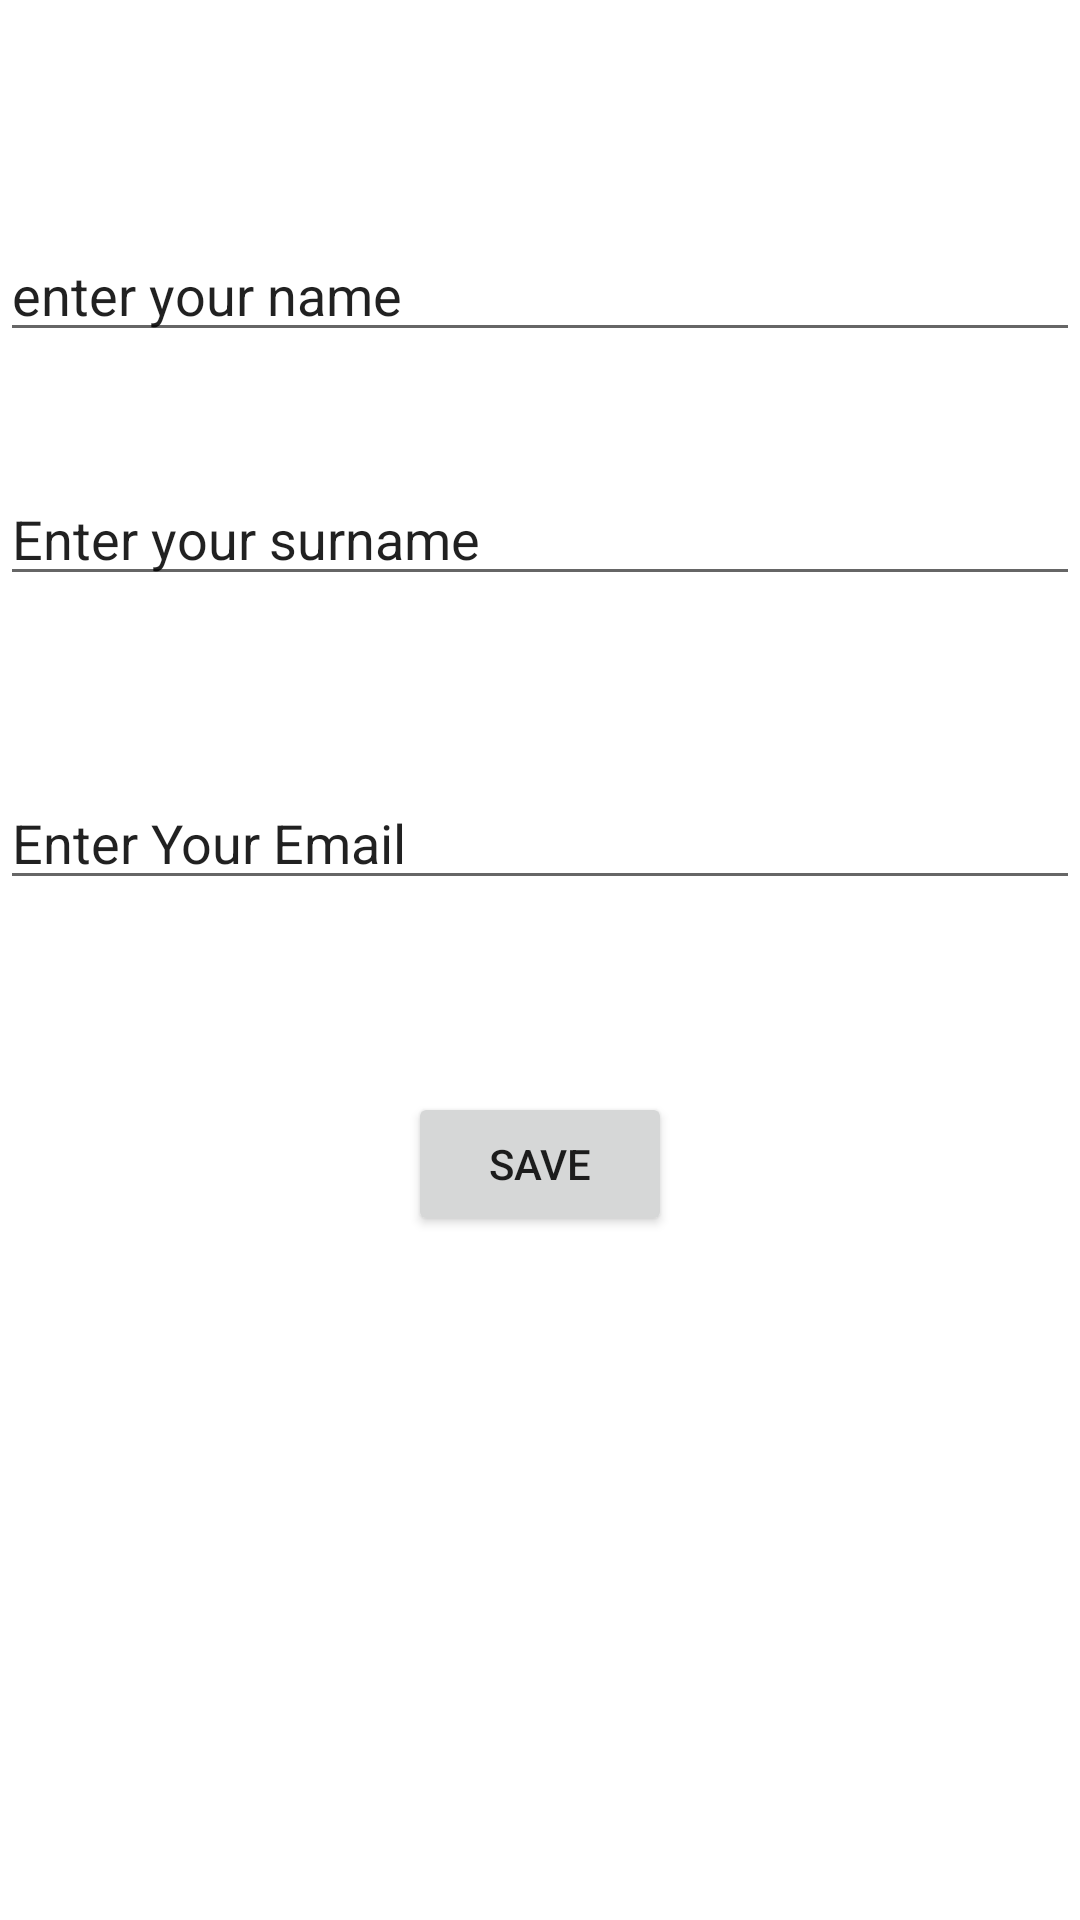

Reconstruct the res/layout file that produces this screen, plus the resources it refers to.
<!-- AndroidManifest.xml: application theme Theme.Tbc_shemajamebeli_three -->
<!-- res/layout/fragment_add.xml -->
<?xml version="1.0" encoding="utf-8"?>
<androidx.constraintlayout.widget.ConstraintLayout xmlns:android="http://schemas.android.com/apk/res/android"
    xmlns:app="http://schemas.android.com/apk/res-auto"
    xmlns:tools="http://schemas.android.com/tools"
    android:layout_width="match_parent"
    android:layout_height="match_parent"
    tools:context=".AddFragment">

    <EditText
        android:id="@+id/editeTextPersonName"
        android:layout_width="0dp"
        android:layout_height="wrap_content"
        android:layout_marginTop="76dp"
        android:ems="10"
        android:inputType="textPersonName"
        android:text="enter your name"
        app:layout_constraintEnd_toEndOf="parent"
        app:layout_constraintHorizontal_bias="0.0"
        app:layout_constraintStart_toStartOf="parent"
        app:layout_constraintTop_toTopOf="parent" />

    <EditText
        android:id="@+id/editeTextPersonSurname"
        android:layout_width="0dp"
        android:layout_height="wrap_content"
        android:layout_marginTop="40dp"
        android:ems="10"
        android:inputType="textPersonName"
        android:text="Enter your surname"
        app:layout_constraintEnd_toEndOf="parent"
        app:layout_constraintHorizontal_bias="0.497"
        app:layout_constraintStart_toStartOf="parent"
        app:layout_constraintTop_toBottomOf="@+id/editeTextPersonName" />

    <EditText
        android:id="@+id/editTextPersonEmail"
        android:layout_width="0dp"
        android:layout_height="wrap_content"
        android:layout_marginTop="60dp"
        android:ems="10"
        android:inputType="textPersonName"
        android:text="Enter Your Email"
        app:layout_constraintEnd_toEndOf="parent"
        app:layout_constraintHorizontal_bias="0.497"
        app:layout_constraintStart_toStartOf="parent"
        app:layout_constraintTop_toBottomOf="@+id/editeTextPersonSurname" />

    <Button
        android:id="@+id/saveButton"
        android:layout_width="wrap_content"
        android:layout_height="wrap_content"
        android:layout_marginTop="64dp"
        android:text="Save"
        app:layout_constraintEnd_toEndOf="parent"
        app:layout_constraintStart_toStartOf="parent"
        app:layout_constraintTop_toBottomOf="@+id/editTextPersonEmail" />
</androidx.constraintlayout.widget.ConstraintLayout>
<!-- resources referenced by this layout -->
<resources>
  <style name="Theme.Tbc_shemajamebeli_three" parent="Theme.MaterialComponents.DayNight.DarkActionBar">
          
          <item name="colorPrimary">@color/purple_500</item>
          <item name="colorPrimaryVariant">@color/purple_700</item>
          <item name="colorOnPrimary">@color/white</item>
          
          <item name="colorSecondary">@color/teal_200</item>
          <item name="colorSecondaryVariant">@color/teal_700</item>
          <item name="colorOnSecondary">@color/black</item>
          
          <item name="android:statusBarColor" tools:targetApi="l">?attr/colorPrimaryVariant</item>
          
      </style>
  <!-- not gathered from this repository: default colours our renderer supplied (Android Studio template values) -->
  <color name="purple_500">#FF6200EE</color>
  <color name="purple_700">#FF3700B3</color>
  <color name="teal_200">#FF03DAC5</color>
  <color name="teal_700">#FF018786</color>
  <color name="black">#FF000000</color>
  <color name="white">#FFFFFFFF</color>
</resources>
